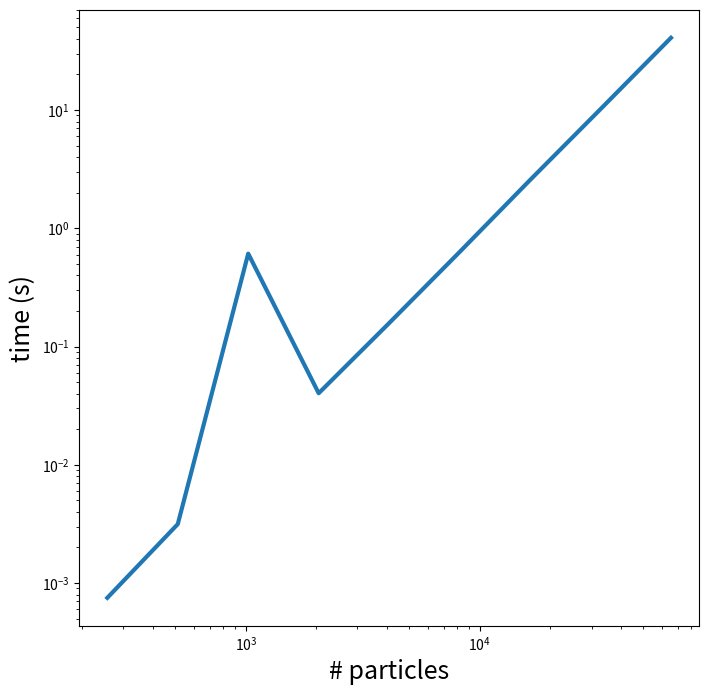

Write the Python code that produced this figure.
import numpy as np
import matplotlib.pyplot as plt
import os

cases = [256, 512, 1024, 2048, 4096, 8192, 16384, 32768, 65536]
cpu_time = [
    7.5000000000000002E-004,  # 256
    3.1500000000000000E-003,  # 512
    61.0300000000000000E-002,  # 1024
    4.0300000000000002E-002,  # 2048
    0.15784999999999999,  # 4096
    0.63024999999999998,  # 8192
    2.5594999999999999,  # 16384
    10.179850000000000,  # 32768
    40.816500000000005,  # 65536
]

omp_cpu_time_8 = [
    8.9999999999999998E-004,  # 256
    2.9499999999999999E-003,  # 512
    3.6999999999999997E-003,  # 1024
    1.2650000000000000E-002,  # 2048
    3.6199999999999996E-002,  # 4096
    0.14265000000000000,  # 8192
    0.57630000000000003,  # 16384
    2.3917000000000002,  # 32768
    9.3542500000000004,  # 65536
]

omp_cpu_32768_variable_cores = [
    14.601900000000001,  # 1
    8.1236999999999995,  # 2
    4.3615000000000004,  # 4
    2.3702999999999999,  # 8
    1.6914000000000002,  # 16
    1.6233000000000000,  # 32
]

def main():
    plt.figure(figsize=(8, 8))
    plt.loglog(cases, cpu_time, linewidth=3)
    plt.xlabel("# particles", fontsize=18)
    plt.ylabel("time (s)", fontsize=18)
    plt.show()

if __name__ == '__main__':
    main()